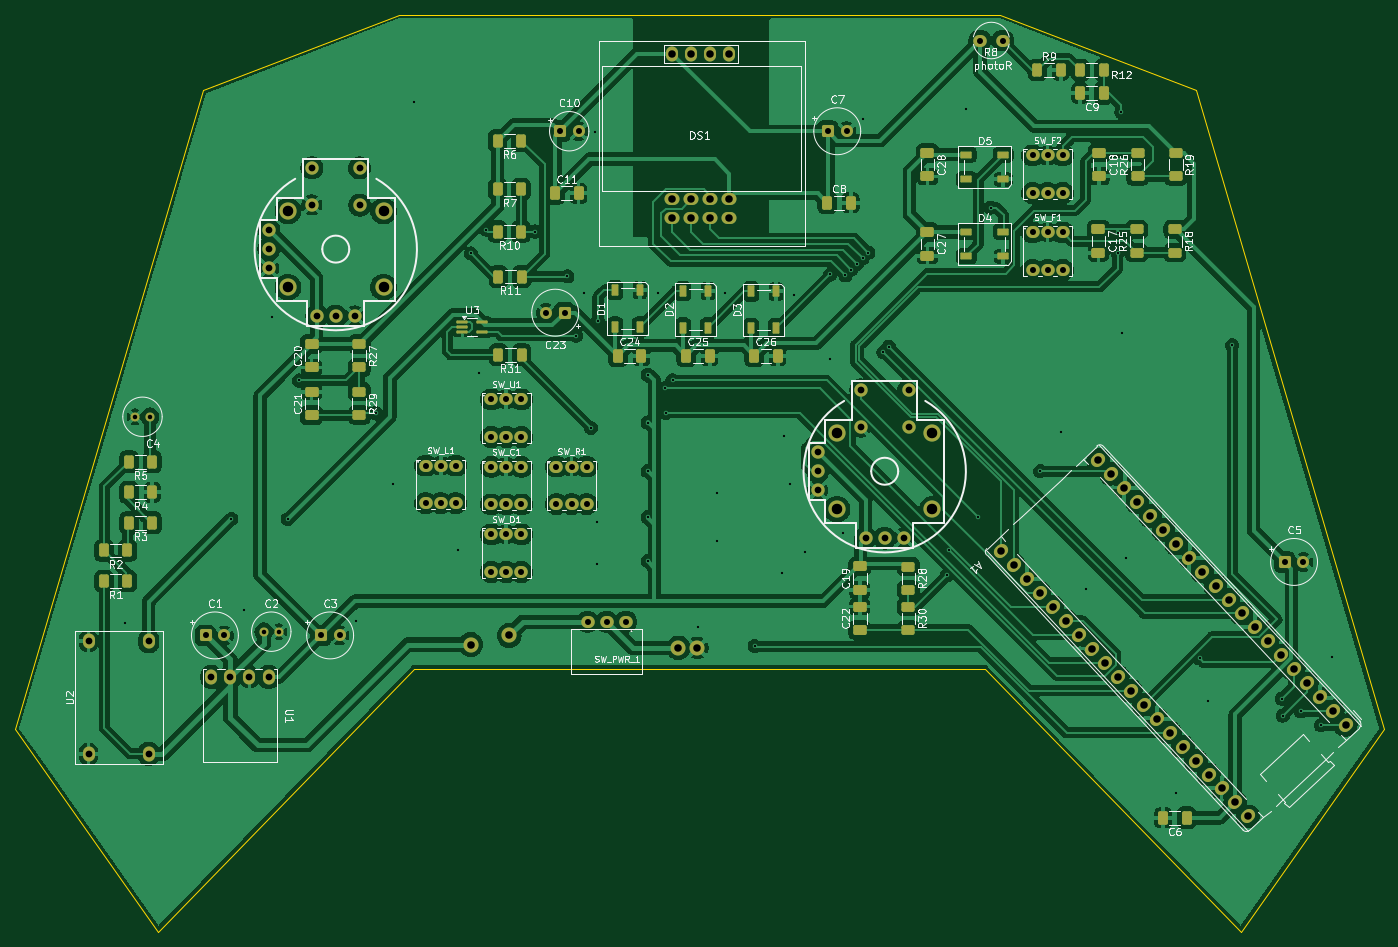
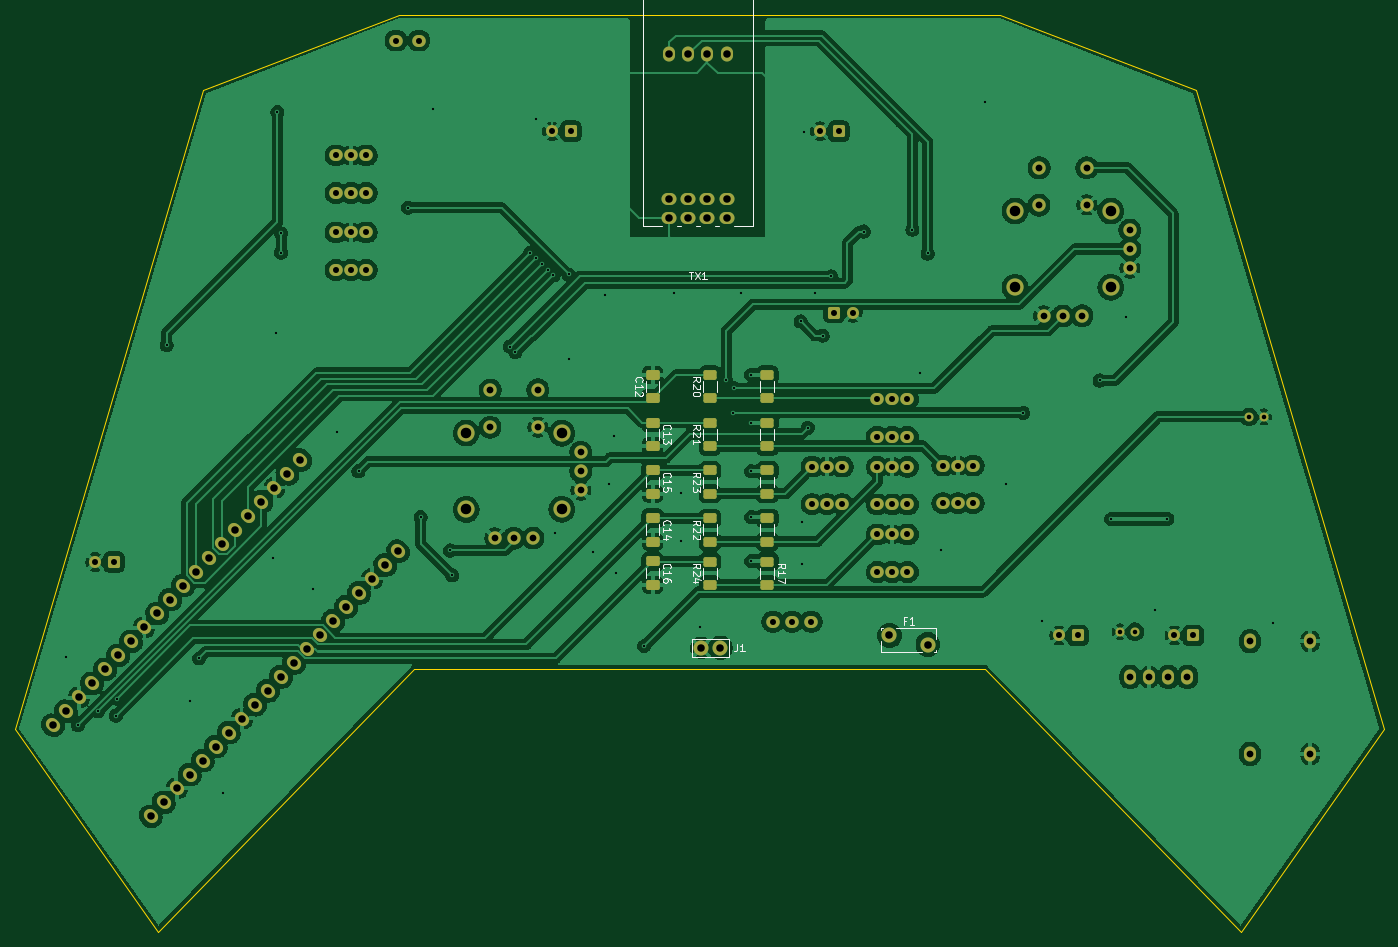
Circuit board: 11 layer files. Board 182.0 x 122.0 mm.
- bottom_copper: FlexRC-B_Cu.gbr (298122 bytes)
- bottom_mask: FlexRC-B_Mask.gbr (7909 bytes)
- paste: FlexRC-B_Paste.gbr (2497 bytes)
- bottom_silk: FlexRC-B_Silkscreen.gbr (22015 bytes)
- outline: FlexRC-Edge_Cuts.gbr (983 bytes)
- top_copper: FlexRC-F_Cu.gbr (372402 bytes)
- top_mask: FlexRC-F_Mask.gbr (10869 bytes)
- paste: FlexRC-F_Paste.gbr (5544 bytes)
- top_silk: FlexRC-F_Silkscreen.gbr (121104 bytes)
- drill: FlexRC-NPTH.drl (579 bytes)
- drill: FlexRC-PTH.drl (4335 bytes)

=== bottom_copper: FlexRC-B_Cu.gbr (298122 bytes, source omitted) ===
=== bottom_mask: FlexRC-B_Mask.gbr (7909 bytes, source omitted) ===
=== paste: FlexRC-B_Paste.gbr (2497 bytes, source withheld) ===
=== bottom_silk: FlexRC-B_Silkscreen.gbr (22015 bytes, source omitted) ===
=== outline: FlexRC-Edge_Cuts.gbr ===
%TF.GenerationSoftware,KiCad,Pcbnew,9.0.6*%
%TF.CreationDate,2026-03-14T17:35:50+01:00*%
%TF.ProjectId,FlexRC,466c6578-5243-42e6-9b69-6361645f7063,V1*%
%TF.SameCoordinates,Original*%
%TF.FileFunction,Profile,NP*%
%FSLAX46Y46*%
G04 Gerber Fmt 4.6, Leading zero omitted, Abs format (unit mm)*
G04 Created by KiCad (PCBNEW 9.0.6) date 2026-03-14 17:35:50*
%MOMM*%
%LPD*%
G01*
G04 APERTURE LIST*
%TA.AperFunction,Profile*%
%ADD10C,0.050000*%
%TD*%
G04 APERTURE END LIST*
D10*
X190000000Y-37200000D02*
X216000000Y-47200000D01*
X241000000Y-132200000D02*
X222000000Y-159200000D01*
X84000000Y-47200000D02*
X110000000Y-37200000D01*
X110000000Y-37200000D02*
X190000000Y-37200000D01*
X216000000Y-47200000D02*
X241000000Y-132200000D01*
X59000000Y-132200000D02*
X84000000Y-47200000D01*
X222000000Y-159200000D02*
X188000000Y-124200000D01*
X112000000Y-124200000D02*
X78000000Y-159200000D01*
X78000000Y-159200000D02*
X59000000Y-132200000D01*
X188000000Y-124200000D02*
X112000000Y-124200000D01*
M02*

=== top_copper: FlexRC-F_Cu.gbr (372402 bytes, source omitted) ===
=== top_mask: FlexRC-F_Mask.gbr (10869 bytes, source omitted) ===
=== paste: FlexRC-F_Paste.gbr ===
%TF.GenerationSoftware,KiCad,Pcbnew,9.0.6*%
%TF.CreationDate,2026-03-14T17:35:50+01:00*%
%TF.ProjectId,FlexRC,466c6578-5243-42e6-9b69-6361645f7063,V1*%
%TF.SameCoordinates,Original*%
%TF.FileFunction,Paste,Top*%
%TF.FilePolarity,Positive*%
%FSLAX46Y46*%
G04 Gerber Fmt 4.6, Leading zero omitted, Abs format (unit mm)*
G04 Created by KiCad (PCBNEW 9.0.6) date 2026-03-14 17:35:50*
%MOMM*%
%LPD*%
G01*
G04 APERTURE LIST*
G04 Aperture macros list*
%AMRoundRect*
0 Rectangle with rounded corners*
0 $1 Rounding radius*
0 $2 $3 $4 $5 $6 $7 $8 $9 X,Y pos of 4 corners*
0 Add a 4 corners polygon primitive as box body*
4,1,4,$2,$3,$4,$5,$6,$7,$8,$9,$2,$3,0*
0 Add four circle primitives for the rounded corners*
1,1,$1+$1,$2,$3*
1,1,$1+$1,$4,$5*
1,1,$1+$1,$6,$7*
1,1,$1+$1,$8,$9*
0 Add four rect primitives between the rounded corners*
20,1,$1+$1,$2,$3,$4,$5,0*
20,1,$1+$1,$4,$5,$6,$7,0*
20,1,$1+$1,$6,$7,$8,$9,0*
20,1,$1+$1,$8,$9,$2,$3,0*%
G04 Aperture macros list end*
%ADD10RoundRect,0.100000X-0.650000X-0.100000X0.650000X-0.100000X0.650000X0.100000X-0.650000X0.100000X0*%
%ADD11RoundRect,0.250000X-0.625000X0.400000X-0.625000X-0.400000X0.625000X-0.400000X0.625000X0.400000X0*%
%ADD12RoundRect,0.250000X0.400000X0.625000X-0.400000X0.625000X-0.400000X-0.625000X0.400000X-0.625000X0*%
%ADD13C,1.778000*%
%ADD14RoundRect,0.090000X0.360000X-0.660000X0.360000X0.660000X-0.360000X0.660000X-0.360000X-0.660000X0*%
%ADD15RoundRect,0.250000X0.650000X-0.412500X0.650000X0.412500X-0.650000X0.412500X-0.650000X-0.412500X0*%
%ADD16RoundRect,0.250000X-0.400000X-0.625000X0.400000X-0.625000X0.400000X0.625000X-0.400000X0.625000X0*%
%ADD17RoundRect,0.250000X0.412500X0.650000X-0.412500X0.650000X-0.412500X-0.650000X0.412500X-0.650000X0*%
%ADD18RoundRect,0.250000X0.625000X-0.400000X0.625000X0.400000X-0.625000X0.400000X-0.625000X-0.400000X0*%
%ADD19RoundRect,0.250000X-0.412500X-0.650000X0.412500X-0.650000X0.412500X0.650000X-0.412500X0.650000X0*%
%ADD20RoundRect,0.250000X-0.650000X0.412500X-0.650000X-0.412500X0.650000X-0.412500X0.650000X0.412500X0*%
%ADD21RoundRect,0.090000X-0.660000X-0.360000X0.660000X-0.360000X0.660000X0.360000X-0.660000X0.360000X0*%
G04 APERTURE END LIST*
D10*
%TO.C,U3*%
X121125000Y-78075000D03*
X121125000Y-79375000D03*
X118465000Y-79375000D03*
X118465000Y-78725000D03*
X118465000Y-78075000D03*
%TD*%
D11*
%TO.C,R18*%
X213233000Y-65760000D03*
X213233000Y-68860000D03*
%TD*%
D12*
%TO.C,R10*%
X126290000Y-66040000D03*
X123190000Y-66040000D03*
%TD*%
D13*
%TO.C,JOY_L_1*%
X98475000Y-57565200D03*
%TD*%
%TO.C,JOY_R_1*%
X171475000Y-87105200D03*
%TD*%
D14*
%TO.C,D2*%
X147846000Y-78847000D03*
X151146000Y-78847000D03*
X151146000Y-73947000D03*
X147846000Y-73947000D03*
%TD*%
D11*
%TO.C,R28*%
X177800000Y-110591000D03*
X177800000Y-113691000D03*
%TD*%
D15*
%TO.C,C19*%
X171323000Y-113703500D03*
X171323000Y-110578500D03*
%TD*%
D16*
%TO.C,R9*%
X194945000Y-44577000D03*
X198045000Y-44577000D03*
%TD*%
D17*
%TO.C,C6*%
X214795500Y-144018000D03*
X211670500Y-144018000D03*
%TD*%
D18*
%TO.C,R25*%
X208153000Y-68860000D03*
X208153000Y-65760000D03*
%TD*%
D19*
%TO.C,C24*%
X139168500Y-82550000D03*
X142293500Y-82550000D03*
%TD*%
D20*
%TO.C,C27*%
X180340000Y-66128500D03*
X180340000Y-69253500D03*
%TD*%
D12*
%TO.C,R5*%
X77242000Y-96647000D03*
X74142000Y-96647000D03*
%TD*%
%TO.C,R4*%
X77242000Y-100711000D03*
X74142000Y-100711000D03*
%TD*%
%TO.C,R6*%
X126290000Y-53975000D03*
X123190000Y-53975000D03*
%TD*%
D19*
%TO.C,C8*%
X167005000Y-62230000D03*
X170130000Y-62230000D03*
%TD*%
D11*
%TO.C,R27*%
X104775000Y-81000000D03*
X104775000Y-84100000D03*
%TD*%
D15*
%TO.C,C20*%
X98425000Y-84112500D03*
X98425000Y-80987500D03*
%TD*%
D20*
%TO.C,C17*%
X203073000Y-65747500D03*
X203073000Y-68872500D03*
%TD*%
D21*
%TO.C,D5*%
X185510000Y-55805000D03*
X185510000Y-59105000D03*
X190410000Y-59105000D03*
X190410000Y-55805000D03*
%TD*%
D14*
%TO.C,D3*%
X156900000Y-78904000D03*
X160200000Y-78904000D03*
X160200000Y-74004000D03*
X156900000Y-74004000D03*
%TD*%
D12*
%TO.C,R1*%
X73940000Y-112522000D03*
X70840000Y-112522000D03*
%TD*%
D15*
%TO.C,C21*%
X98425000Y-90462500D03*
X98425000Y-87337500D03*
%TD*%
D18*
%TO.C,R26*%
X208280000Y-58674000D03*
X208280000Y-55574000D03*
%TD*%
D17*
%TO.C,C9*%
X203746500Y-47625000D03*
X200621500Y-47625000D03*
%TD*%
D15*
%TO.C,C22*%
X171323000Y-119037500D03*
X171323000Y-115912500D03*
%TD*%
D11*
%TO.C,R29*%
X104775000Y-87350000D03*
X104775000Y-90450000D03*
%TD*%
D12*
%TO.C,R7*%
X126290000Y-60395000D03*
X123190000Y-60395000D03*
%TD*%
%TO.C,R2*%
X73940000Y-108458000D03*
X70840000Y-108458000D03*
%TD*%
%TO.C,R11*%
X126390000Y-72040000D03*
X123290000Y-72040000D03*
%TD*%
D14*
%TO.C,D1*%
X138776000Y-78718000D03*
X142076000Y-78718000D03*
X142076000Y-73818000D03*
X138776000Y-73818000D03*
%TD*%
D11*
%TO.C,R19*%
X213360000Y-55574000D03*
X213360000Y-58674000D03*
%TD*%
D21*
%TO.C,D4*%
X190410000Y-66040000D03*
X190410000Y-69340000D03*
X185510000Y-69340000D03*
X185510000Y-66040000D03*
%TD*%
D12*
%TO.C,R31*%
X126390000Y-82423000D03*
X123290000Y-82423000D03*
%TD*%
D16*
%TO.C,R12*%
X200660000Y-44577000D03*
X203760000Y-44577000D03*
%TD*%
D19*
%TO.C,C26*%
X157292500Y-82550000D03*
X160417500Y-82550000D03*
%TD*%
%TO.C,C25*%
X148238500Y-82550000D03*
X151363500Y-82550000D03*
%TD*%
D11*
%TO.C,R30*%
X177800000Y-115925000D03*
X177800000Y-119025000D03*
%TD*%
D20*
%TO.C,C28*%
X180340000Y-55587500D03*
X180340000Y-58712500D03*
%TD*%
D12*
%TO.C,R3*%
X77242000Y-104775000D03*
X74142000Y-104775000D03*
%TD*%
D19*
%TO.C,C11*%
X130810000Y-60960000D03*
X133935000Y-60960000D03*
%TD*%
D20*
%TO.C,C18*%
X203200000Y-55561500D03*
X203200000Y-58686500D03*
%TD*%
M02*

=== top_silk: FlexRC-F_Silkscreen.gbr (121104 bytes, source omitted) ===
=== drill: FlexRC-NPTH.drl ===
M48
; DRILL file {KiCad 9.0.6} date 2026-03-14T17:35:47+0100
; FORMAT={-:-/ absolute / metric / decimal}
; #@! TF.CreationDate,2026-03-14T17:35:47+01:00
; #@! TF.GenerationSoftware,Kicad,Pcbnew,9.0.6
; #@! TF.FileFunction,NonPlated,1,2,NPTH
FMAT,2
METRIC
; #@! TA.AperFunction,NonPlated,NPTH,ComponentDrill
T1C0.900
; #@! TA.AperFunction,NonPlated,NPTH,ComponentDrill
T2C1.397
%
G90
G05
T1
X104.825Y-57.585
X104.835Y-62.525
X177.825Y-87.125
X177.835Y-92.065
T2
X95.3Y-63.315
X95.3Y-73.445
X108.0Y-63.3
X108.0Y-73.46
X168.3Y-92.855
X168.3Y-102.985
X181.0Y-92.84
X181.0Y-103.0
M30

=== drill: FlexRC-PTH.drl ===
M48
; DRILL file {KiCad 9.0.6} date 2026-03-14T17:35:47+0100
; FORMAT={-:-/ absolute / metric / decimal}
; #@! TF.CreationDate,2026-03-14T17:35:47+01:00
; #@! TF.GenerationSoftware,Kicad,Pcbnew,9.0.6
; #@! TF.FileFunction,Plated,1,2,PTH
FMAT,2
METRIC
; #@! TA.AperFunction,Plated,PTH,ViaDrill
T1C0.300
; #@! TA.AperFunction,Plated,PTH,ComponentDrill
T2C0.600
; #@! TA.AperFunction,Plated,PTH,ComponentDrill
T3C0.800
; #@! TA.AperFunction,Plated,PTH,ComponentDrill
T4C0.889
; #@! TA.AperFunction,Plated,PTH,ComponentDrill
T5C0.900
; #@! TA.AperFunction,Plated,PTH,ComponentDrill
T6C1.000
; #@! TA.AperFunction,Plated,PTH,ComponentDrill
T7C1.010
%
G90
G05
T1
X73.66Y-118.11
X87.757Y-104.267
X89.408Y-116.332
X93.218Y-77.47
X95.25Y-104.267
X96.774Y-85.852
X104.394Y-117.856
X106.934Y-90.17
X109.22Y-99.568
X112.014Y-48.768
X117.856Y-108.458
X119.634Y-68.961
X120.65Y-84.836
X121.666Y-65.786
X128.143Y-66.04
X132.461Y-72.009
X133.604Y-79.883
X134.62Y-74.168
X135.572Y-92.138
X136.144Y-52.832
X136.398Y-104.648
X136.398Y-110.236
X136.525Y-77.978
X143.129Y-85.09
X143.129Y-91.44
X143.129Y-97.917
X143.129Y-104.013
X143.129Y-109.855
X144.526Y-74.168
X145.415Y-86.868
X145.542Y-90.17
X146.431Y-85.852
X149.86Y-118.618
X152.4Y-100.838
X152.4Y-107.188
X153.416Y-74.168
X157.353Y-121.158
X161.036Y-111.506
X161.29Y-93.218
X162.052Y-99.568
X162.56Y-74.422
X164.084Y-108.712
X167.386Y-71.755
X167.386Y-83.058
X169.164Y-106.172
X169.418Y-71.882
X170.18Y-71.12
X170.942Y-70.358
X171.704Y-51.054
X171.704Y-69.596
X172.466Y-68.834
X174.461Y-82.079
X175.196Y-81.343
X182.88Y-111.76
X183.134Y-108.458
X185.42Y-49.784
X187.071Y-104.013
X188.722Y-62.865
X195.326Y-97.917
X198.12Y-92.71
X201.422Y-113.538
X205.613Y-66.294
X205.613Y-68.834
X206.121Y-50.165
X206.248Y-79.502
X206.756Y-109.474
X213.36Y-140.716
X216.535Y-122.809
X217.678Y-128.524
X220.853Y-81.153
X227.457Y-128.143
X227.584Y-130.429
X229.997Y-129.841
X232.664Y-131.699
X234.188Y-122.682
T2
X74.946Y-90.678
X76.946Y-90.678
X92.075Y-119.253
X94.075Y-119.253
T3
X84.328Y-119.753
X86.828Y-119.753
X99.65Y-119.753
X102.15Y-119.753
X113.601Y-97.173
X113.601Y-102.173
X115.601Y-97.173
X115.601Y-102.173
X117.601Y-97.173
X117.601Y-102.173
X122.332Y-97.34
X122.332Y-102.34
X122.332Y-106.317
X122.332Y-111.317
X122.341Y-88.363
X122.341Y-93.363
X124.332Y-97.34
X124.332Y-102.34
X124.332Y-106.317
X124.332Y-111.317
X124.341Y-88.363
X124.341Y-93.363
X126.332Y-97.34
X126.332Y-102.34
X126.332Y-106.317
X126.332Y-111.317
X126.341Y-88.363
X126.341Y-93.363
X129.58Y-76.835
X131.0Y-97.3
X131.0Y-102.3
X131.445Y-52.705
X132.08Y-76.835
X133.0Y-97.3
X133.0Y-102.3
X133.945Y-52.705
X135.0Y-97.3
X135.0Y-102.3
X135.128Y-117.931
X137.668Y-117.931
X140.208Y-117.931
X167.087Y-52.705
X169.587Y-52.705
X187.325Y-40.64
X190.325Y-40.64
X194.31Y-55.92
X194.31Y-60.92
X194.31Y-66.155
X194.31Y-71.155
X196.31Y-55.92
X196.31Y-60.92
X196.31Y-66.155
X196.31Y-71.155
X198.31Y-55.92
X198.31Y-60.92
X198.31Y-66.155
X198.31Y-71.155
X227.838Y-109.982
X230.338Y-109.982
T4
X92.745Y-68.365
X92.745Y-70.905
X92.76Y-65.84
X99.125Y-77.255
X101.665Y-77.275
X104.205Y-77.255
X165.745Y-97.905
X165.745Y-100.445
X165.76Y-95.38
X172.125Y-106.795
X174.665Y-106.815
X177.205Y-106.795
T5
X68.771Y-120.516
X68.771Y-135.516
X76.771Y-120.516
X76.771Y-135.516
X85.09Y-125.279
X87.63Y-125.279
X90.17Y-125.279
X92.71Y-125.279
X98.475Y-57.565
X98.475Y-62.505
X171.475Y-87.105
X171.475Y-92.045
T6
X146.38Y-42.4
X146.38Y-61.76
X146.38Y-64.3
X147.193Y-121.412
X148.92Y-42.4
X148.92Y-61.76
X148.92Y-64.3
X149.733Y-121.412
X151.46Y-42.4
X151.46Y-61.76
X151.46Y-64.3
X154.0Y-42.4
X154.0Y-61.76
X154.0Y-64.3
X190.049Y-108.53
X191.782Y-110.387
X193.514Y-112.245
X195.246Y-114.103
X196.978Y-115.96
X198.711Y-117.818
X200.443Y-119.676
X202.175Y-121.533
X203.053Y-96.404
X203.907Y-123.391
X204.785Y-98.262
X205.64Y-125.249
X206.517Y-100.119
X207.372Y-127.106
X208.25Y-101.977
X209.104Y-128.964
X209.982Y-103.834
X210.837Y-130.821
X211.714Y-105.692
X212.569Y-132.679
X213.446Y-107.55
X214.301Y-134.537
X215.179Y-109.407
X216.033Y-136.394
X216.911Y-111.265
X217.766Y-138.252
X218.643Y-113.123
X219.498Y-140.11
X220.376Y-114.98
X221.23Y-141.967
X222.108Y-116.838
X222.963Y-143.825
X223.84Y-118.696
X225.572Y-120.553
X227.305Y-122.411
X229.037Y-124.268
X230.769Y-126.126
X232.501Y-127.984
X234.234Y-129.841
X235.966Y-131.699
T7
X119.614Y-120.961
X124.714Y-119.761
M30
